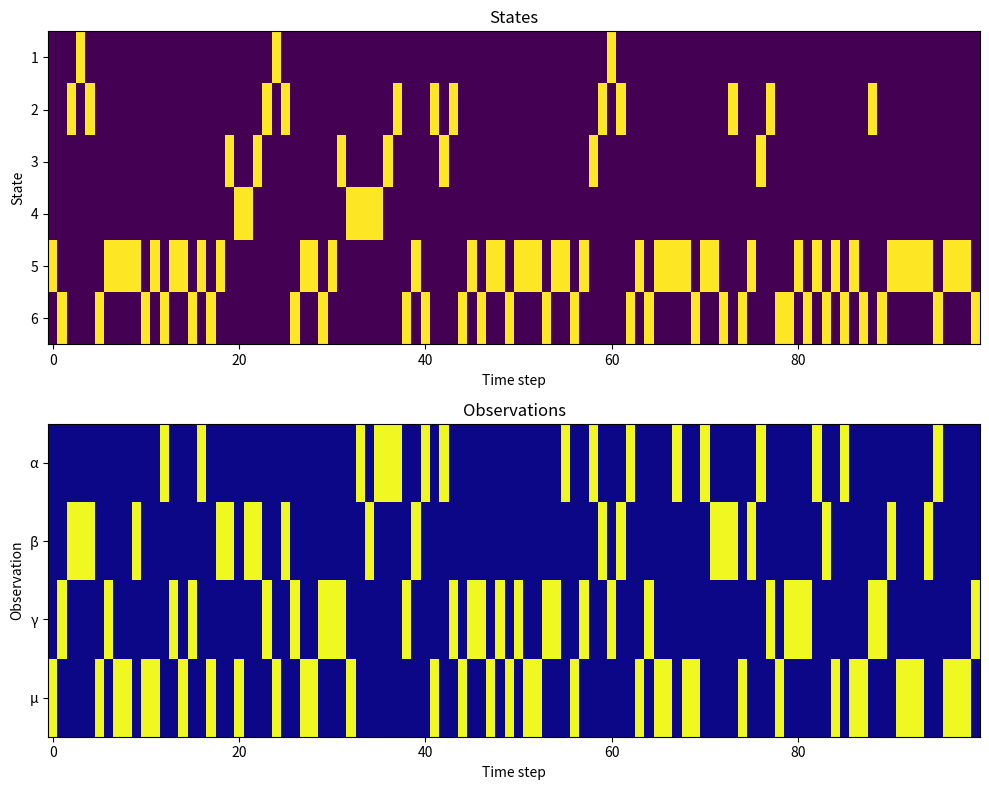

Write the Python code that produced this figure.
import numpy as np
import matplotlib.pyplot as plt

def simulate(k=200, D=np.array([1, 0, 0, 0, 0, 0]), delta=0, warmup=False):
    """
    Simulates a sequence of states and observations for given HMM parameters.

    Args:
    - k: Length of the sequence (default 200)
    - D: Initial state probabilities (default [1, 0, 0, 0, 0, 0])
    - delta: Policy modifier (default 0)
    - warmup: If True, simulate 50 warm-up steps and return the result from step 51 (default False)

    Returns:
    - s_onehot: One-hot encoded state sequence
    - o_onehot: One-hot encoded observation sequence
    """

    B = np.array([
        [0.1, 0.9, 0, 0, 0, 0],
        [0.2, 0, 0.1 + delta, 0, 0, 0.7 - delta],
        [0, 0.5, 0, 0.5, 0, 0],
        [0, 0, 0.5, 0.5, 0, 0],
        [0, 0, 0.1, 0, 0.4, 0.5],
        [0, 0.2, 0, 0, 0.7, 0.1]
    ])

    A = np.array([
        [0.25, 0.25, 0.25, 0.25],
        [0.4, 0.4, 0.1, 0.1],
        [0.4, 0.4, 0.1, 0.1],
        [0.3, 0.3, 0.3, 0.1],
        [0.1, 0.1, 0.2, 0.6],
        [0.15, 0.1, 0.35, 0.4]
    ])

    total_steps = k + 50 if warmup else k

    s = np.zeros(total_steps, dtype=int)
    o = np.zeros(total_steps, dtype=int)

    # Initial state and observation
    s[0] = np.random.choice(6, p=D)
    o[0] = np.random.choice(4, p=A[s[0], :])

    # Simulate the sequence
    for t in range(1, total_steps):
        s[t] = np.random.choice(6, p=B[s[t - 1], :])
        o[t] = np.random.choice(4, p=A[s[t], :])

    # Apply warm-up logic
    if warmup:
        s = s[50:]
        o = o[50:]

    s_onehot = np.eye(6)[s]
    o_onehot = np.eye(4)[o]

    return s_onehot, o_onehot

# Example usage
k = 100
D = np.array([1, 0, 0, 0, 0, 0])
delta = 0
warmup = True
states, observations = simulate(k, D, delta,warmup)

# Plotting the results
fig, (ax1, ax2) = plt.subplots(2, 1, figsize=(10, 8))

ax1.imshow(states.T, aspect='auto', cmap='viridis')
ax1.set_title('States')
ax1.set_xlabel('Time step')
ax1.set_ylabel('State')
ax1.set_yticks(np.arange(6))
ax1.set_yticklabels(['1', '2', '3', '4', '5', '6'])

ax2.imshow(observations.T, aspect='auto', cmap='plasma')
ax2.set_title('Observations')
ax2.set_xlabel('Time step')
ax2.set_ylabel('Observation')
ax2.set_yticks(np.arange(4))
ax2.set_yticklabels(['α', 'β', 'γ', 'μ'])

plt.tight_layout()
plt.show()